Run: headless pygame with SDL's dummy video driver; simulated clock (each Clock.tick advances the game by its frame time, no real sleeping); random seed 0; keys injected as events and as key.get_pressed() state; no mouse input; restart key SPACE tapped at the start of phases 3 and 4.
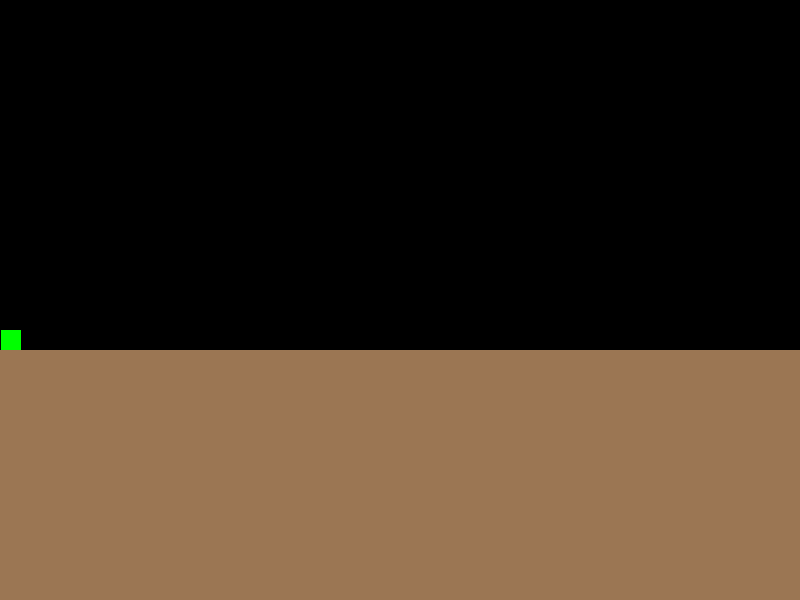
Frame 1 of 4 · flips 1–60 · no input
Frame 2 of 4 · flips 61–180 · tapped SPACE, RETURN · held RIGHT (→), D · screen unchanged from frame 1, image omitted
Frame 3 of 4 · flips 181–300 · tapped SPACE · held DOWN (↓), S · screen unchanged from frame 2, image omitted
Frame 4 of 4 · flips 301–420 · tapped SPACE · held LEFT (←), A, UP (↑), W · screen unchanged from frame 3, image omitted

The pygame program that drew these frames:

import pygame

pygame.init()
display_width = 800
display_height = 600
display_resolution = (display_width, display_height)
game_display = pygame.display.set_mode(display_resolution)
ground_color = (155, 118, 83)
screen_color = (0, 0, 0)
mountain_color = (21, 86, 130)
player_color = (0, 255, 0)
player_speed = 10
clock = pygame.time.Clock()
pygame.display.set_caption("Mario Clone")
font_style = pygame.font.SysFont(None, 10)

def gameLoop():
    game_close = False
    game_over = False
    player_x = 1
    player_y = 330
    player_size = 20
    new_x = 0
    new_y = 0
    while not game_close:
        while game_over:
            for event in pygame.event.get():
                if event.type == pygame.KEYDOWN:
                    if event.key == pygame.K_q:
                        gameLoop()
                    if event.key == pygame.K_ESCAPE:
                        game_close = True

        for event in pygame.event.get():
            if event.type == pygame.QUIT or (event.type == pygame.KEYDOWN and event.key == pygame.K_ESCAPE):
                game_over = True

            if event.type == pygame.KEYDOWN:
                if event.key == pygame.K_RIGHT:
                    new_x = player_size
                    new_y = 0
                elif event.key == pygame.K_LEFT:
                    new_x = -player_size
                    new_y = 0
                elif event.key == pygame.K_UP:
                    new_x = 0
                    new_y = -player_size
                elif event.key == pygame.K_DOWN:
                    new_x = 0
                    new_y = player_size

                if event.key == pygame.K_SPACE:
                    new_x = 0
                    new_y = 0

        if player_x >= display_width or player_x < 0 or player_y >= display_height or player_y < 0:
            game_over = True

        player_x += new_x
        player_y += new_y

        game_display.fill(screen_color)
        pygame.draw.rect(game_display, ground_color, [0, 350, 800, 250]) #Ground Block
        pygame.draw.rect(game_display, player_color, [player_x, player_y, player_size, player_size]) #Player Block
        
        pygame.display.update()
        clock.tick(player_speed)
    pygame.quit()
    quit()
gameLoop()
